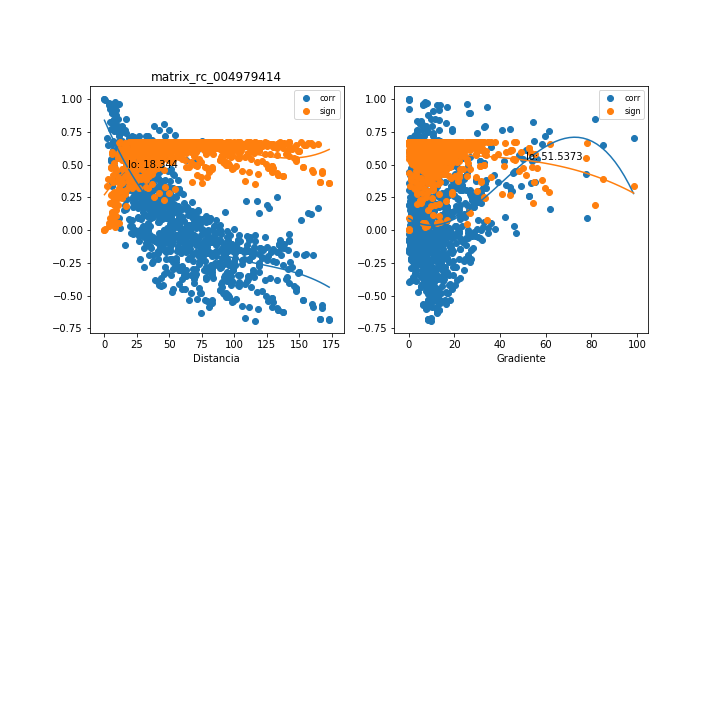

Source data for this figure (header and first rows):
, mx_co, mx_di, mx_gr, mx_si
0, 0.7409, 16.52, 10.77, 0.3042
1, 0.2502, 22.42, 13.18, 0.6322
2, 0.7212, 26.72, 2.152, 0.3237
3, 0.7934, 38, 7.603, 0.2499
4, 0.7614, 41.8, 8.164, 0.2835
5, 0.7178, 46.7, 4.494, 0.327
6, -0.585, 111.2, 7.502, 0.4436
7, -0.1934, 153.8, 5.104, 0.6492
8, 0.006008, 58.15, 12.01, 0.6745
9, -0.5883, 160.4, 7.895, 0.441
10, -0.05529, 67.47, 11.33, 0.6724
11, -0.1733, 74.44, 11.65, 0.6542
12, -0.1974, 113.6, 4.32, 0.6482
13, -0.201, 113.8, 4.312, 0.6472
14, -0.6755, 165.7, 8.622, 0.3667
15, -0.6778, 165.8, 8.618, 0.3646
16, -0.4778, 93.44, 11.68, 0.5205
17, -0.2376, 129.9, 2.213, 0.6364
18, 0.07554, 151, 0.4713, 0.6706
19, -0.1079, 134.1, 0.5098, 0.6666
20, -0.2998, 141.3, 2.534, 0.6139
21, -0.0363, 115.7, 3.383, 0.6736
22, -0.1127, 134.2, 0.5096, 0.6659
23, -0.3802, 132.7, 2.307, 0.577
24, 0.1924, 125.2, 0.09703, 0.6495
25, 0.9822, 8.168, 7.027, 0.02383
26, -0.08662, 57.51, 11.16, 0.6694
27, 0.5385, 62.62, 5.013, 0.4789
28, 0.6735, 67.84, 3.031, 0.3685
29, 0.6151, 71.15, 3.225, 0.4193
30, -0.6701, 108.4, 9.723, 0.3716
31, 0.1064, 78.05, 6.774, 0.6668
32, -0.08738, 83.03, 7.363, 0.6693
33, -0.1758, 86.29, 7.409, 0.6536
34, -0.2102, 90.81, 7.031, 0.6447
35, -0.5509, 98.17, 8.437, 0.4698
36, -0.03637, 104, 5.066, 0.6736
37, 0.1303, 119.2, 1.556, 0.663
38, -0.3389, 82.8, 11.87, 0.597
39, -0.5673, 160, 6.112, 0.4574
40, -0.341, 102.6, 6.891, 0.5961
41, 0.1333, 156.7, 0.9221, 0.6625
42, 0.2199, 109.2, 3.264, 0.6419
43, -0.1803, 147.6, 2.142, 0.6526
44, 0.7698, 6.203, 18.98, 0.2748
45, 0.8473, 10.57, 11.39, 0.1902
46, 0.6634, 21.51, 21.7, 0.3776
47, 0.6185, 25.28, 20.54, 0.4165
48, 0.5018, 30.2, 12.84, 0.5047
49, -0.4191, 97.45, 6.732, 0.556
50, -0.154, 141.1, 4.303, 0.6585
51, 0.544, 41.69, 12.48, 0.4749
52, -0.4675, 147.4, 7.386, 0.5271
53, 0.4638, 51.08, 11.49, 0.5294
54, 0.2922, 58.15, 11.85, 0.6169
55, -0.1577, 98.99, 3.159, 0.6577
56, -0.1615, 99.2, 3.152, 0.6569
57, -0.5307, 152.5, 8.202, 0.4845
58, -0.532, 152.6, 8.199, 0.4836
59, -0.2379, 77.3, 11.82, 0.6363
... 930 more rows
